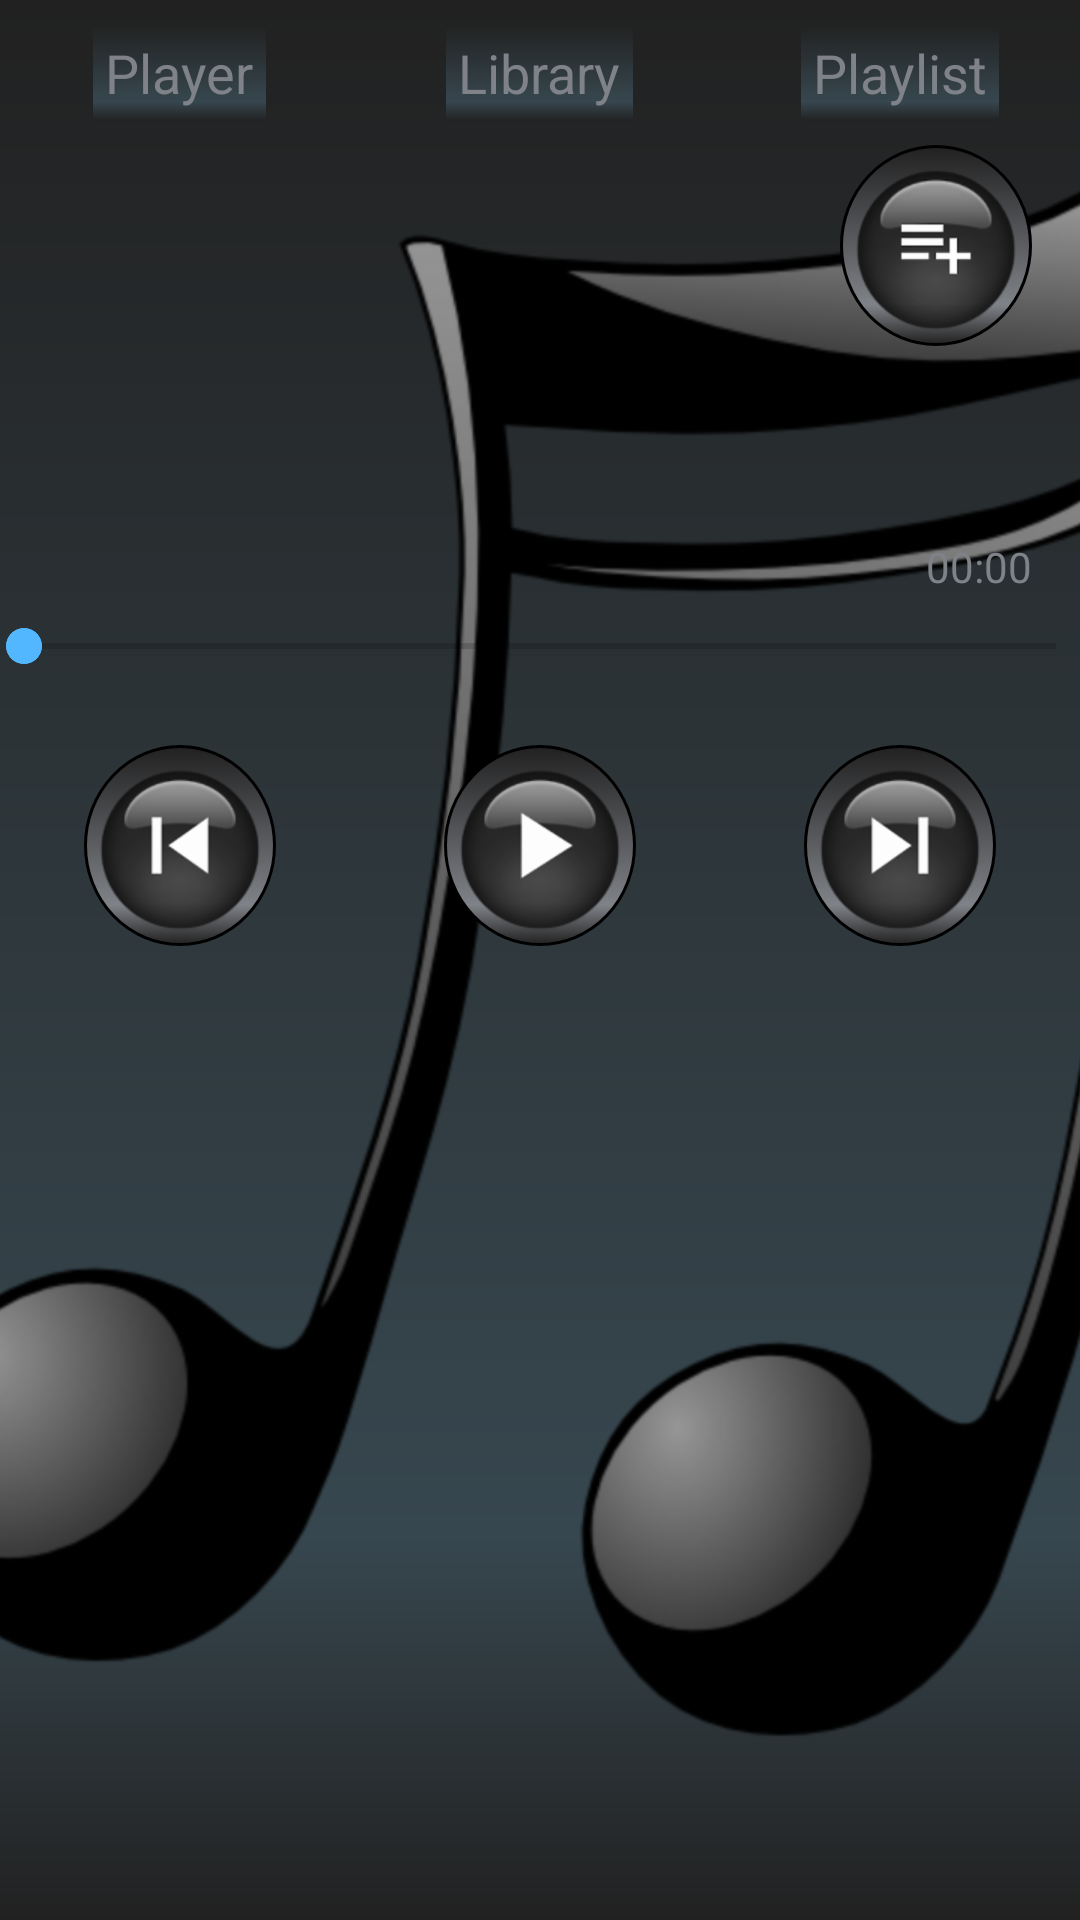

This screen was rendered from an Android layout file. Write that file and the resources it references.
<!-- AndroidManifest.xml: activity theme ThemeMusicalStructure -->
<!-- res/layout/activity_main.xml -->
<?xml version="1.0" encoding="utf-8"?>
<ScrollView xmlns:android="http://schemas.android.com/apk/res/android"
    xmlns:tools="http://schemas.android.com/tools"
    android:layout_width="match_parent"
    android:layout_height="match_parent"
    android:fillViewport="true">

    <RelativeLayout
        android:layout_width="match_parent"
        android:layout_height="wrap_content"
        android:background="@drawable/background"
        tools:context="com.example.android.musicalstructure.MainActivity">

        <ImageView
            style="@style/image_view_background"
            android:contentDescription="@string/content_description"
            android:src="@drawable/note" />

        
        <LinearLayout
            android:id="@+id/navigation_text"
            android:layout_width="match_parent"
            android:layout_height="wrap_content"
            android:orientation="horizontal">

            <LinearLayout style="@style/linear_layout_button">

                <TextView
                    android:id="@+id/playing"
                    style="@style/nav_text"
                    android:text="@string/now_play" />

            </LinearLayout>

            <LinearLayout style="@style/linear_layout_button">

                <TextView
                    android:id="@+id/library"
                    style="@style/nav_text"
                    android:text="@string/library" />

            </LinearLayout>

            <LinearLayout style="@style/linear_layout_button">

                <TextView
                    android:id="@+id/playlist"
                    style="@style/nav_text"
                    android:text="@string/playlist" />

            </LinearLayout>
        </LinearLayout>

        <ImageButton
            android:id="@+id/add_playlist"
            style="@style/image_button"
            android:contentDescription="@string/content_description"
            android:layout_below="@+id/navigation_text"
            android:layout_alignParentRight="true"
            android:layout_alignParentEnd="true"
            android:layout_marginRight="@dimen/margin_16"
            android:layout_marginEnd="@dimen/margin_16"
            android:src="@drawable/black_circle_playlist_add" />

        
        <HorizontalScrollView
            android:id="@+id/horizontal_scroll_view"
            android:layout_width="wrap_content"
            android:layout_height="wrap_content"
            android:layout_margin="@dimen/margin_16"
            android:scrollbars="horizontal"
            android:layout_below="@id/add_playlist">

            <LinearLayout
                android:id="@+id/track_album_view"
                android:layout_width="wrap_content"
                android:layout_height="wrap_content"
                android:layout_marginTop="@dimen/margin_8"
                android:layout_marginBottom="@dimen/margin_8"
                android:orientation="horizontal"
                android:layout_gravity="center_vertical">
            </LinearLayout>
        </HorizontalScrollView>

        
        <TextView
            android:id="@+id/time"
            style="@style/text_description"
            android:layout_below="@id/horizontal_scroll_view"
            android:layout_alignParentRight="true"
            android:layout_alignParentEnd="true"
            android:layout_marginTop="@dimen/margin_16"
            android:layout_marginRight="@dimen/margin_16"
            android:layout_marginEnd="@dimen/margin_16"
            android:text="@string/time_song"
            />

        <SeekBar
            android:id="@+id/seek_bar"
            android:layout_width="match_parent"
            android:layout_height="wrap_content"
            android:layout_marginBottom="@dimen/margin_8"
            android:thumbTint="@color/blue_light"
            android:progressTint="@color/blue_light"
            android:layout_below="@id/time"
            android:padding="@dimen/margin_8"
            />


        
        <LinearLayout
            android:id="@+id/action_button"
            android:layout_width="match_parent"
            android:layout_height="wrap_content"
            android:layout_below="@+id/seek_bar"
            android:layout_marginTop="@dimen/margin_8"
            android:layout_marginBottom="@dimen/margin_4"
            android:orientation="horizontal">

            <LinearLayout style="@style/linear_layout_button">

                <ImageButton
                    android:id="@+id/skip_previous_button"
                    android:contentDescription="@string/content_description"
                    style="@style/image_button"
                    android:src="@drawable/black_circle_skip_previous" />

            </LinearLayout>

            <LinearLayout style="@style/linear_layout_button">

                <ImageButton
                    android:id="@+id/play_button"
                    android:contentDescription="@string/content_description"
                    style="@style/image_button"
                    android:src="@drawable/black_circle_play" />

            </LinearLayout>

            <LinearLayout style="@style/linear_layout_button">

                <ImageButton
                    android:id="@+id/skip_next_button"
                    android:contentDescription="@string/content_description"
                    style="@style/image_button"
                    android:src="@drawable/black_circle_skip_next" />

            </LinearLayout>
        </LinearLayout>
    </RelativeLayout>
</ScrollView>
<!-- resources referenced by this layout -->
<resources>
  <color name="blue_light">#52b7ff</color>
  <dimen name="margin_16">16dp</dimen>
  <dimen name="margin_4">4dp</dimen>
  <dimen name="margin_8">8dp</dimen>
  <!-- drawable background (drawable) -->
  <?xml version="1.0" encoding="utf-8"?>
  <shape
      xmlns:android="http://schemas.android.com/apk/res/android"
      android:shape="rectangle">
      <gradient
          android:angle="90"
          android:type="linear"
          android:centerY="0.2"
          android:startColor="@color/grey_material"
          android:centerColor="@color/blue_grey"
          android:endColor="@color/grey_material"/>
  
  </shape>
  <string name="content_description">image</string>
  <string name="library">Library</string>
  <string name="now_play">Player</string>
  <string name="playlist">Playlist</string>
  <string name="time_song">00:00</string>
  <style name="image_button">
          <item name="android:layout_height">wrap_content</item>
          <item name="android:layout_width">wrap_content</item>
          <item name="android:background">@drawable/button</item>
      </style>
  <style name="image_view_background">
          <item name="android:layout_height">match_parent</item>
          <item name="android:layout_width">match_parent</item>
          <item name="android:scaleType">centerCrop</item>
  
      </style>
  
      // common activity Views styles
  <style name="linear_layout_button">
          <item name="android:layout_width">match_parent</item>
          <item name="android:layout_height">wrap_content</item>
          <item name="android:orientation">vertical</item>
          <item name="android:gravity">center_horizontal</item>
          <item name="android:layout_weight">1</item>
      </style>
  <style name="text_description">
          <item name="android:layout_width">wrap_content</item>
          <item name="android:layout_height">wrap_content</item>
          <item name="android:textColor">@color/grey_light</item>
          <item name="android:textAppearance">?android:textAppearance</item>
      </style>
  <style name="ThemeMusicalStructure" parent="Theme.AppCompat.DayNight.DarkActionBar" />
  
      // customize alertDialog theme
  <color name="grey_material">#212121</color>
  <color name="blue_grey">#37474f</color>
  <!-- drawable button (drawable) -->
  <?xml version="1.0" encoding="utf-8"?>
  <selector xmlns:android="http://schemas.android.com/apk/res/android">
      <item android:state_pressed="true"
          android:drawable="@drawable/box_pressed" /> 
      <item android:drawable="@drawable/box_normal" /> 
  </selector>
  <color name="grey_light">#7f8288</color>
  <!-- drawable box_pressed (drawable) -->
  <?xml version="1.0" encoding="utf-8"?>
  <shape
      xmlns:android="http://schemas.android.com/apk/res/android"
      android:shape="oval">
      <gradient
          android:type="linear"
          android:angle="90"
  
          android:centerX="0.2"
          android:startColor="@color/grey_material"
          android:centerColor="@color/blue_light"/>
      <size
          android:width="@dimen/margin_48"
          android:height="@dimen/margin_48"/>
      <stroke
          android:width="1dp"
          android:color="@android:color/black"/>
  
  </shape>
  <!-- drawable box_normal (drawable-xhdpi) -->
  <?xml version="1.0" encoding="utf-8"?>
  <shape
      xmlns:android="http://schemas.android.com/apk/res/android"
      android:shape="oval">
      <gradient
          android:type="linear"
          android:angle="90"
          android:centerX="0.2"
          android:startColor="@color/grey_material"
          android:centerColor="@color/grey_light"
          android:endColor="@color/grey_material"/>
      <size
          android:width="@dimen/margin_48"
          android:height="@dimen/margin_48"/>
      <stroke
          android:width="1dp"
          android:color="@android:color/black"/>
  
  </shape>
  <dimen name="margin_48">48dp</dimen>
</resources>
